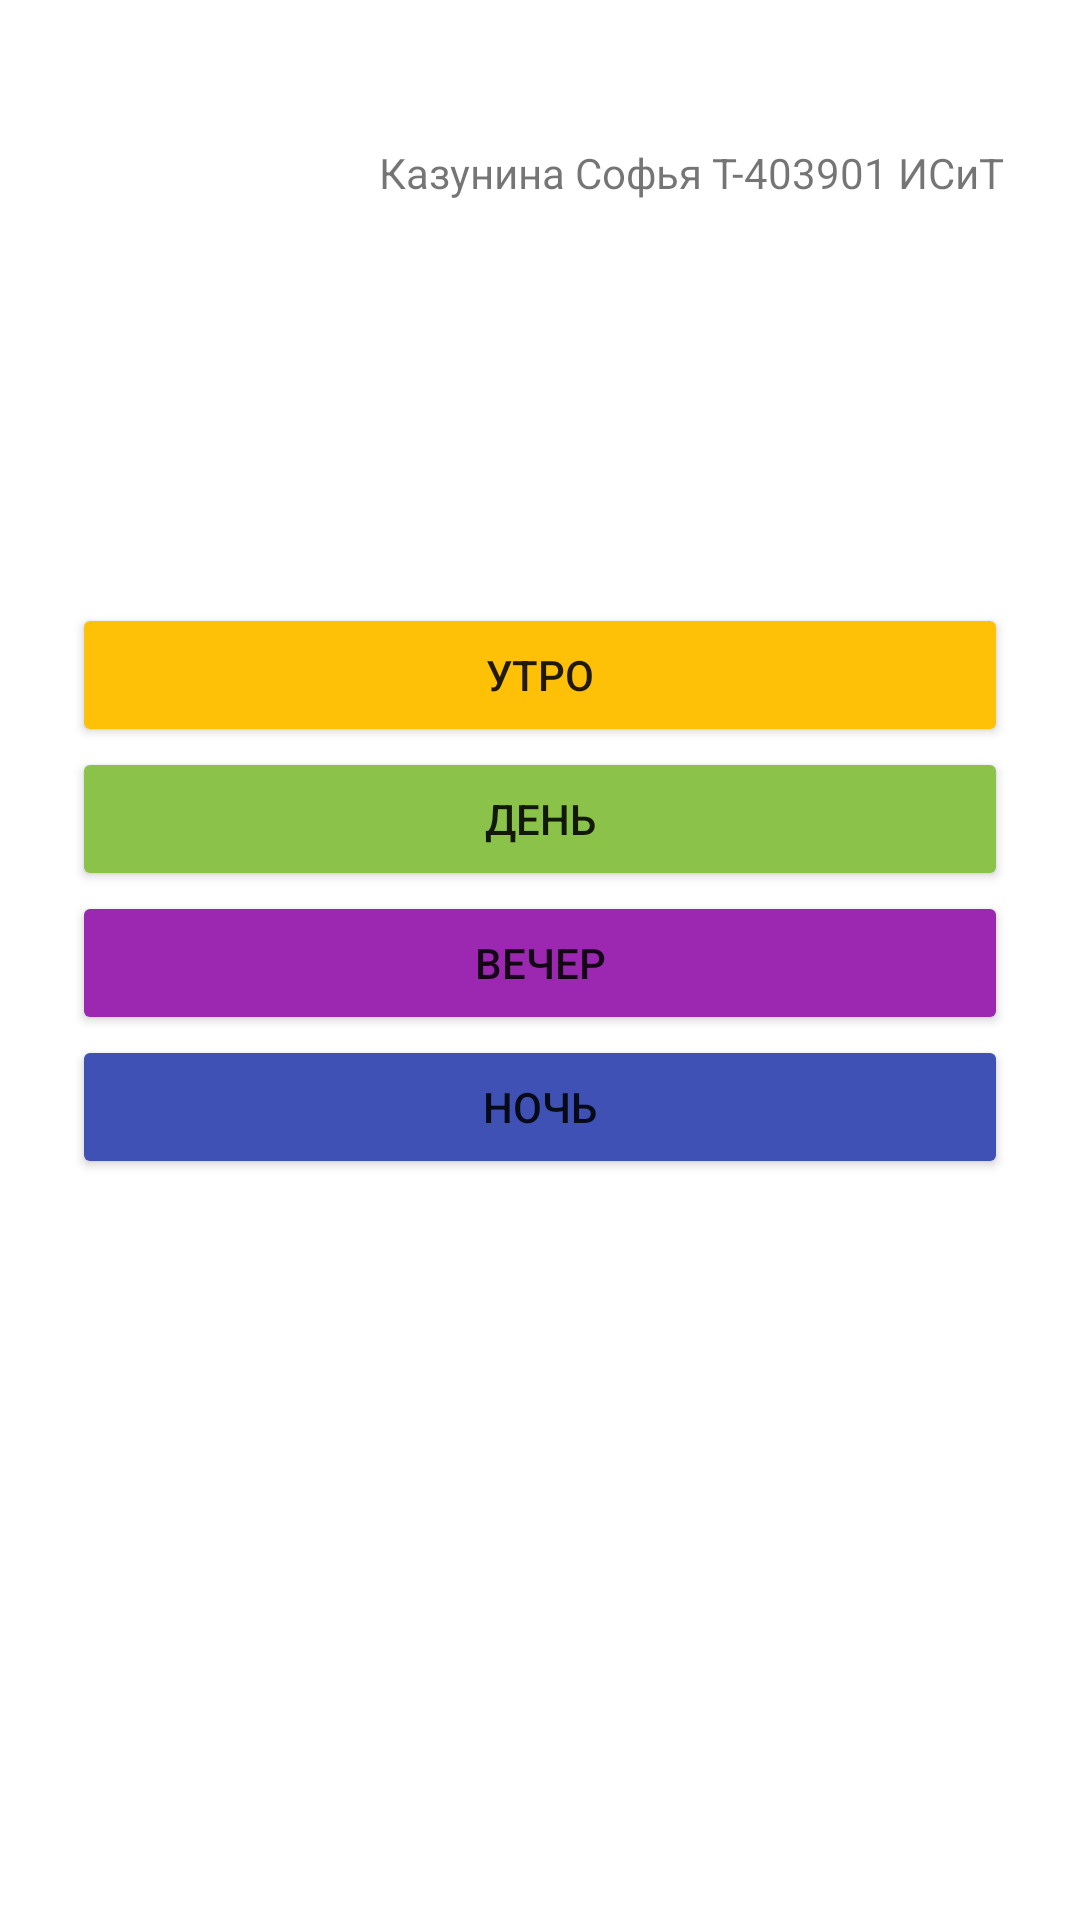

Layout XML and referenced resources for this Android screen:
<!-- AndroidManifest.xml: application theme Theme.LR4DAY -->
<!-- res/layout/activity_main.xml -->
<?xml version="1.0" encoding="utf-8"?>
<androidx.constraintlayout.widget.ConstraintLayout xmlns:android="http://schemas.android.com/apk/res/android"
    xmlns:app="http://schemas.android.com/apk/res-auto"
    xmlns:tools="http://schemas.android.com/tools"
    android:layout_width="match_parent"
    android:layout_height="match_parent"
    tools:context=".MainActivity">

    <LinearLayout
        android:id="@+id/linearLayout"
        android:layout_width="0dp"
        android:layout_height="0dp"
        android:layout_marginStart="24dp"
        android:layout_marginEnd="24dp"
        android:layout_marginBottom="202dp"
        android:orientation="vertical"
        app:layout_constraintBottom_toBottomOf="parent"
        app:layout_constraintEnd_toEndOf="parent"
        app:layout_constraintStart_toStartOf="parent"
        app:layout_constraintTop_toBottomOf="@+id/textView2">

        <Button
            android:id="@+id/button3"
            android:layout_width="match_parent"
            android:layout_height="wrap_content"
            android:backgroundTint="#FFC107"
            android:onClick="screen_Morning"
            android:text="Утро" />

        <Button
            android:id="@+id/button4"
            android:layout_width="match_parent"
            android:layout_height="wrap_content"
            android:backgroundTint="#8BC34A"
            android:onClick="screen_Day"
            android:text="День" />

        <Button
            android:id="@+id/button5"
            android:layout_width="match_parent"
            android:layout_height="wrap_content"
            android:backgroundTint="#9C27B0"
            android:onClick="screen_Evening"
            android:text="Вечер" />

        <Button
            android:id="@+id/button6"
            android:layout_width="match_parent"
            android:layout_height="wrap_content"
            android:backgroundTint="#3F51B5"
            android:onClick="screen_Night"
            android:text="Ночь" />
    </LinearLayout>

    <TextView
        android:id="@+id/textView2"
        android:layout_width="wrap_content"
        android:layout_height="wrap_content"
        android:layout_marginTop="48dp"
        android:layout_marginEnd="25dp"
        android:layout_marginBottom="134dp"
        android:text="Казунина Софья Т-403901 ИСиТ"
        app:layout_constraintBottom_toTopOf="@+id/linearLayout"
        app:layout_constraintEnd_toEndOf="parent"
        app:layout_constraintTop_toTopOf="parent" />
</androidx.constraintlayout.widget.ConstraintLayout>
<!-- resources referenced by this layout -->
<resources>
  <style name="Theme.LR4DAY" parent="Theme.MaterialComponents.DayNight.DarkActionBar">
          
          <item name="colorPrimary">@color/purple_500</item>
          <item name="colorPrimaryVariant">@color/purple_700</item>
          <item name="colorOnPrimary">@color/white</item>
          
          <item name="colorSecondary">@color/teal_200</item>
          <item name="colorSecondaryVariant">@color/teal_700</item>
          <item name="colorOnSecondary">@color/black</item>
          
          <item name="android:statusBarColor">?attr/colorPrimaryVariant</item>
          
      </style>
  <!-- not gathered from this repository: default colours our renderer supplied (Android Studio template values) -->
  <color name="purple_500">#FF6200EE</color>
  <color name="purple_700">#FF3700B3</color>
  <color name="teal_200">#FF03DAC5</color>
  <color name="teal_700">#FF018786</color>
  <color name="black">#FF000000</color>
  <color name="white">#FFFFFFFF</color>
</resources>
